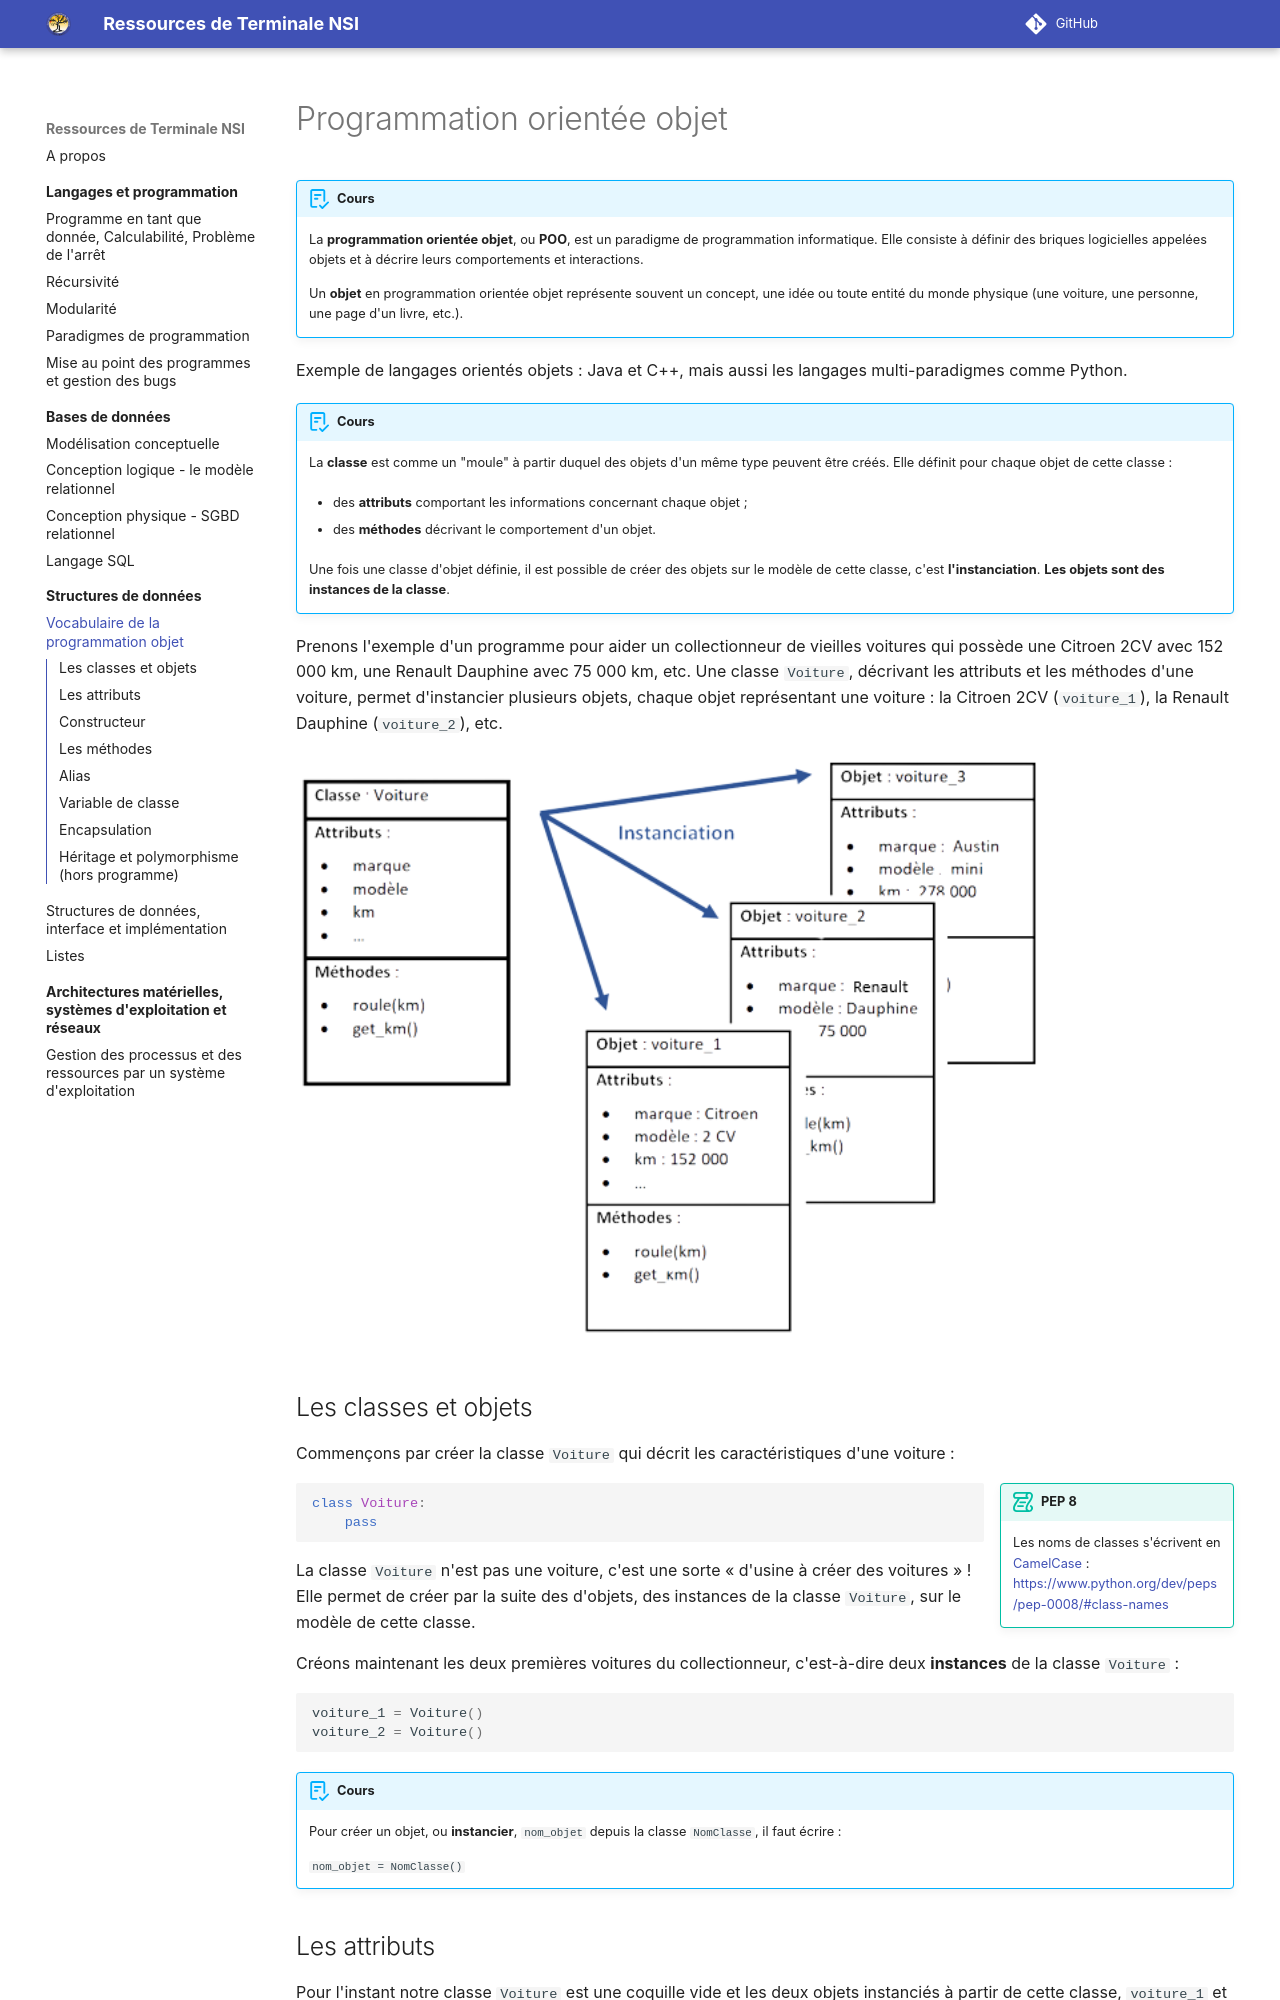

repository: eipaca/NSI-T · page: structures-de-donnees/1-poo/index.html · generator: mkdocs

#	Programmation orientée objet

!!! abstract "Cours" 
    La **programmation orientée objet**, ou **POO**, est un paradigme de programmation informatique. Elle consiste à définir des briques logicielles appelées objets et à décrire leurs comportements et interactions.  
    
    Un **objet** en programmation orientée objet représente souvent un concept, une idée ou toute entité du monde physique (une voiture, une personne, une page d'un livre, etc.).

Exemple de langages orientés objets : Java et C++, mais aussi les langages multi-paradigmes comme Python.

!!! abstract "Cours" 
    La **classe** est comme un "moule" à partir duquel des objets d'un même type peuvent être créés. Elle définit pour chaque objet de cette classe : 

    - des **attributs** comportant les informations concernant chaque objet ; 

    - des **méthodes** décrivant le comportement d'un objet.

    Une fois une classe d'objet définie, il est possible de créer des objets sur le modèle de cette classe, c'est  **l'instanciation**. **Les objets sont des instances de la classe**. 

Prenons l'exemple d'un programme pour aider un collectionneur de vieilles voitures qui possède une Citroen 2CV avec 152 000 km, une Renault Dauphine avec 75 000 km, etc. Une classe `Voiture`, décrivant les attributs et les méthodes d'une voiture, permet d'instancier plusieurs objets, chaque objet représentant une voiture : la Citroen 2CV (`voiture_1`), la Renault Dauphine (`voiture_2`), etc.

![Instanciation d'une classe d'objets Voiture](assets/1-instanciation-classe-voiture-light-mode.png#only-light){width="80%"}
![Instanciation d'une classe d'objets Voiture](assets/1-instanciation-classe-voiture-dark-mode.png#only-dark){width="80%"}
